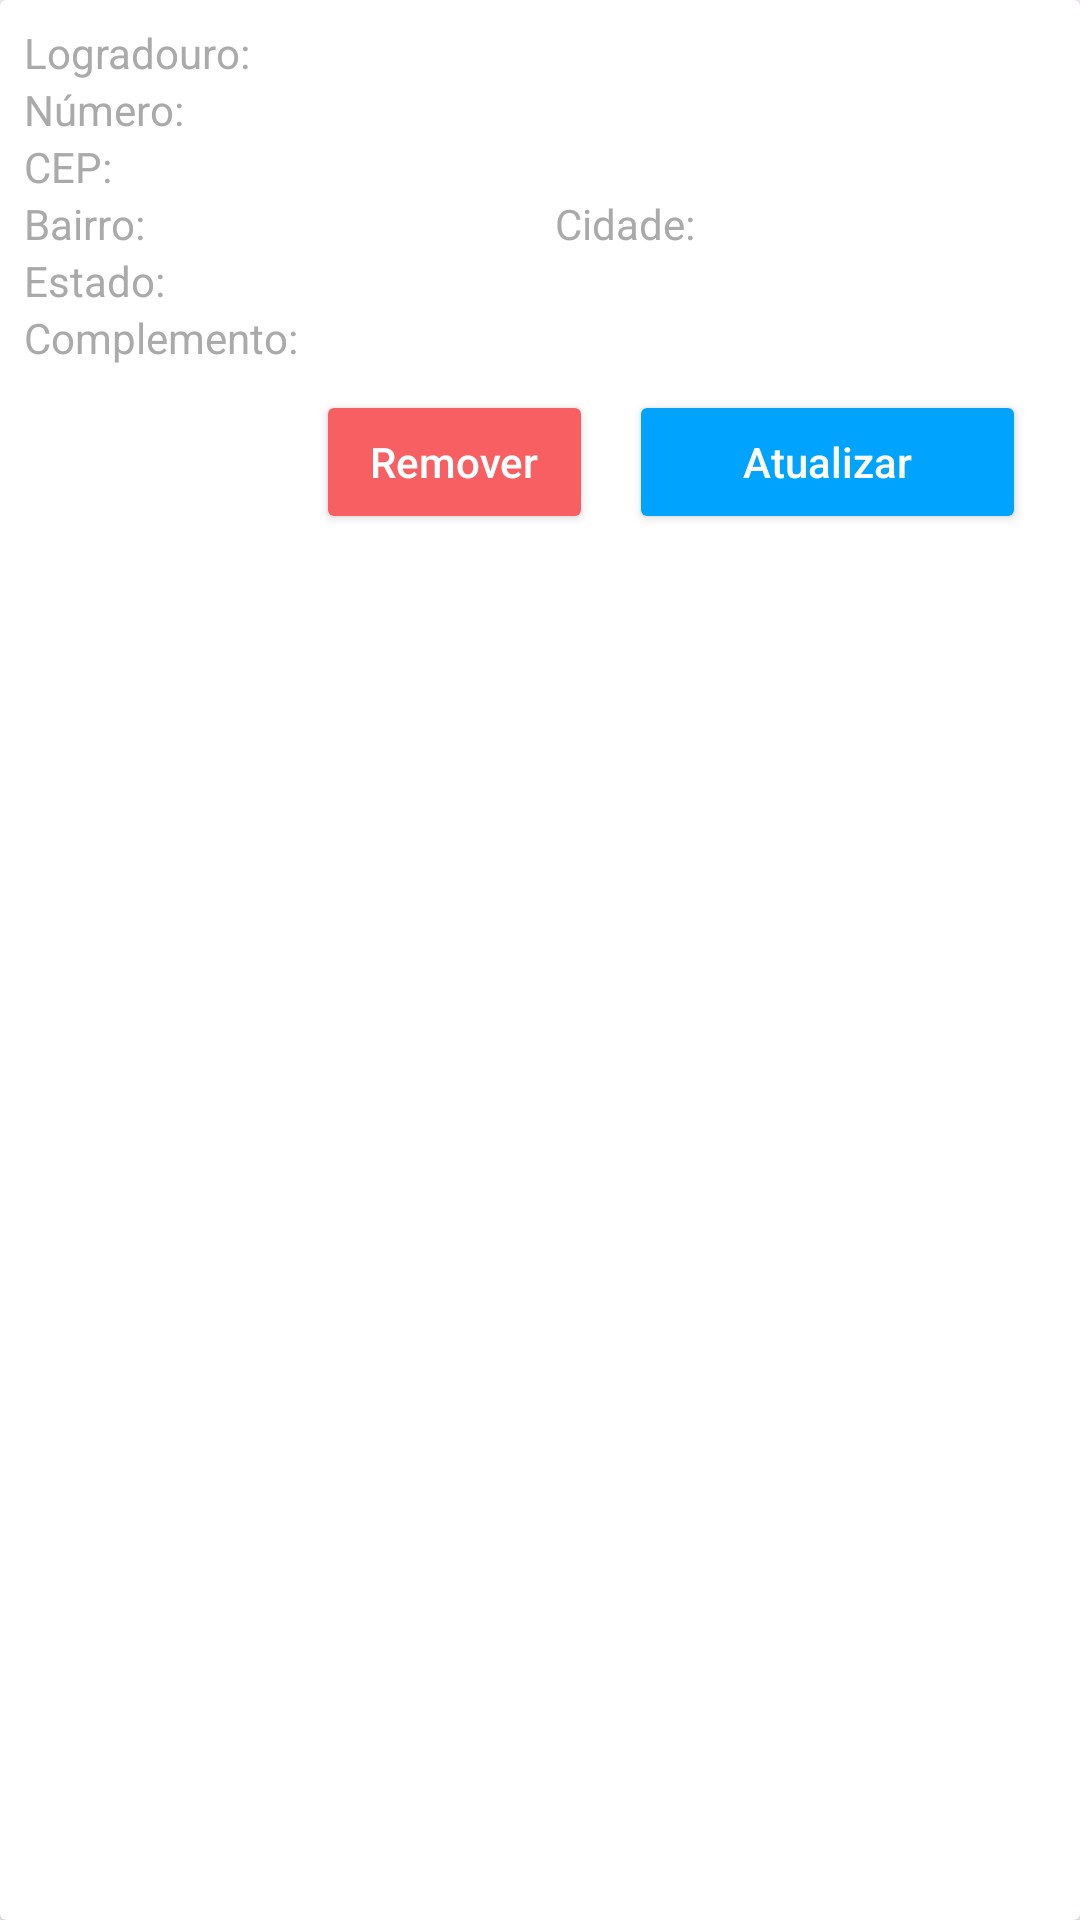

The Android layout XML behind this screen, and the referenced resources:
<!-- AndroidManifest.xml: application theme ThemeECommerce.NoActionBar -->
<!-- res/layout/delivery_address_item.xml -->
<?xml version="1.0" encoding="utf-8"?>
<androidx.cardview.widget.CardView xmlns:android="http://schemas.android.com/apk/res/android"
    xmlns:card_view="http://schemas.android.com/apk/res-auto"
    android:layout_width="match_parent"
    android:layout_height="wrap_content"
    android:layout_marginStart="12dp"
    android:layout_marginTop="6dp"
    android:layout_marginEnd="12dp"
    android:layout_marginBottom="6dp"
    card_view:cardCornerRadius="2dp">

    <RelativeLayout
        android:layout_width="match_parent"
        android:layout_height="wrap_content"
        android:padding="8dp">

        <TextView
            android:id="@+id/tvStreetLabel"
            style="@style/TextViewFormItemListLabel"
            android:layout_alignParentTop="true"
            android:text="@string/delivery_address_street_label" />

        <TextView
            android:id="@+id/tvStreet"
            android:layout_width="wrap_content"
            android:layout_height="wrap_content"
            android:layout_toEndOf="@id/tvStreetLabel"
            android:ellipsize="end"
            android:maxLines="1"
            android:textColor="@color/colorText" />

        <TextView
            android:id="@+id/tvNumberLabel"
            style="@style/TextViewFormItemListLabel"
            android:layout_below="@id/tvStreetLabel"
            android:layout_alignParentStart="true"
            android:text="@string/delivery_address_number_label" />

        <TextView
            android:id="@+id/tvNumber"
            android:layout_width="wrap_content"
            android:layout_height="wrap_content"
            android:layout_alignTop="@id/tvNumberLabel"
            android:layout_toEndOf="@id/tvNumberLabel"
            android:textColor="@color/colorText" />

        <TextView
            android:id="@+id/tvZipCodeLabel"
            style="@style/TextViewFormItemListLabel"
            android:layout_below="@id/tvNumberLabel"
            android:text="@string/delivery_address_zip_code_label" />

        <TextView
            android:id="@+id/tvZipCode"
            android:layout_width="wrap_content"
            android:layout_height="wrap_content"
            android:layout_alignTop="@id/tvZipCodeLabel"
            android:layout_toEndOf="@id/tvZipCodeLabel"
            android:textColor="@color/colorText" />

        <LinearLayout
            android:id="@+id/ll_container"
            android:layout_width="match_parent"
            android:layout_height="wrap_content"
            android:layout_below="@id/tvZipCodeLabel"
            android:layout_alignParentStart="true"
            android:layout_alignParentEnd="true"
            android:orientation="horizontal">

            <RelativeLayout
                android:id="@+id/neighborhoodLayout"
                android:layout_width="0dp"
                android:layout_height="wrap_content"
                android:layout_marginEnd="10dp"
                android:layout_weight="1">

                <TextView
                    android:id="@+id/tvNeighborhoodLabel"
                    style="@style/TextViewFormItemListLabel"
                    android:text="@string/delivery_address_neighborhood_label" />

                <TextView
                    android:id="@+id/tvNeighborhood"
                    android:layout_width="wrap_content"
                    android:layout_height="wrap_content"
                    android:layout_alignTop="@id/tvNeighborhoodLabel"
                    android:layout_toEndOf="@id/tvNeighborhoodLabel"
                    android:ellipsize="end"
                    android:maxLines="1"
                    android:textColor="@color/colorText" />
            </RelativeLayout>

            <RelativeLayout
                android:id="@+id/cityLayout"
                android:layout_width="0dp"
                android:layout_height="wrap_content"
                android:layout_weight="1">


                <TextView
                    android:id="@+id/tvCityLabel"
                    style="@style/TextViewFormItemListLabel"
                    android:text="@string/delivery_address_city_label" />

                <TextView
                    android:id="@+id/tvCity"
                    android:layout_width="wrap_content"
                    android:layout_height="wrap_content"
                    android:layout_alignTop="@id/tvCityLabel"
                    android:layout_toEndOf="@id/tvCityLabel"
                    android:ellipsize="end"
                    android:maxLines="1"
                    android:textColor="@color/colorText" />
            </RelativeLayout>
        </LinearLayout>

        <TextView
            android:id="@+id/tvStateLabel"
            style="@style/TextViewFormItemListLabel"
            android:layout_below="@id/ll_container"
            android:text="@string/delivery_address_state_label" />

        <TextView
            android:id="@+id/tvState"
            android:layout_width="wrap_content"
            android:layout_height="wrap_content"
            android:layout_alignTop="@id/tvStateLabel"
            android:layout_toEndOf="@id/tvStateLabel"
            android:textColor="@color/colorText" />


        <TextView
            android:id="@+id/tvComplementLabel"
            style="@style/TextViewFormItemListLabel"
            android:layout_below="@id/tvStateLabel"
            android:text="@string/delivery_address_complement_label" />

        <TextView
            android:id="@+id/tvComplement"
            android:layout_width="wrap_content"
            android:layout_height="wrap_content"
            android:layout_alignTop="@id/tvComplementLabel"
            android:layout_toEndOf="@id/tvComplementLabel"
            android:ellipsize="end"
            android:maxLines="1"
            android:textColor="@color/colorText" />

        <Button
            android:id="@+id/btUpdateDeliveryAddress"
            android:layout_width="wrap_content"
            android:layout_height="48dp"
            android:layout_below="@id/tvComplementLabel"
            android:layout_alignParentEnd="true"
            android:layout_marginStart="12dp"
            android:layout_marginTop="8dp"
            android:layout_marginEnd="10dp"
            android:backgroundTint="@color/colorLightBlue"
            android:text="@string/update_item"
            android:textAllCaps="false"
            android:textColor="@android:color/white"
            android:theme="@style/ButtonForm" />

        <Button
            android:id="@+id/btRemoveDeliveryAddress"
            android:layout_width="wrap_content"
            android:layout_height="48dp"
            android:layout_alignTop="@id/btUpdateDeliveryAddress"
            android:layout_toStartOf="@id/btUpdateDeliveryAddress"
            android:backgroundTint="@color/colorLightRed"
            android:paddingLeft="18dp"
            android:paddingRight="18dp"
            android:text="@string/remove_item"
            android:textAllCaps="false"
            android:textColor="@android:color/white" />

    </RelativeLayout>
</androidx.cardview.widget.CardView>
<!-- resources referenced by this layout -->
<resources>
  <color name="colorLightBlue">#00A4FF</color>
  <color name="colorLightRed">#F85F62</color>
  <color name="colorText">#666666</color>
  <string name="delivery_address_city_label">Cidade:</string>
  <string name="delivery_address_complement_label">Complemento:</string>
  <string name="delivery_address_neighborhood_label">Bairro:</string>
  <string name="delivery_address_number_label">Número:</string>
  <string name="delivery_address_state_label">Estado:</string>
  <string name="delivery_address_street_label">Logradouro:</string>
  <string name="delivery_address_zip_code_label">CEP:</string>
  <string name="remove_item">Remover</string>
  <string name="update_item">Atualizar</string>
  <style name="ButtonForm">
          <item name="android:layout_width">wrap_content</item>
          <item name="android:layout_height">wrap_content</item>
          <item name="android:paddingLeft">38dp</item>
          <item name="android:paddingRight">38dp</item>
          <item name="android:layout_marginTop">12dp</item>
          <item name="android:background">@drawable/bt_nav_header_login_bg</item>
          <item name="android:textColor">@android:color/white</item>
          <item name="android:textAllCaps">false</item>
      </style>
  <style name="TextViewFormItemListLabel">
          <item name="android:layout_width">wrap_content</item>
          <item name="android:layout_height">wrap_content</item>
          <item name="android:layout_marginRight">4dp</item>
          <item name="android:layout_marginEnd">4dp</item>
          <item name="android:textColor">@color/colorLightGrey</item>
      </style>
  <style name="ThemeECommerce.NoActionBar">
          <item name="windowActionBar">false</item>
          <item name="windowNoTitle">true</item>
      </style>
  <color name="colorLightGrey">#AAAAAA</color>
</resources>
